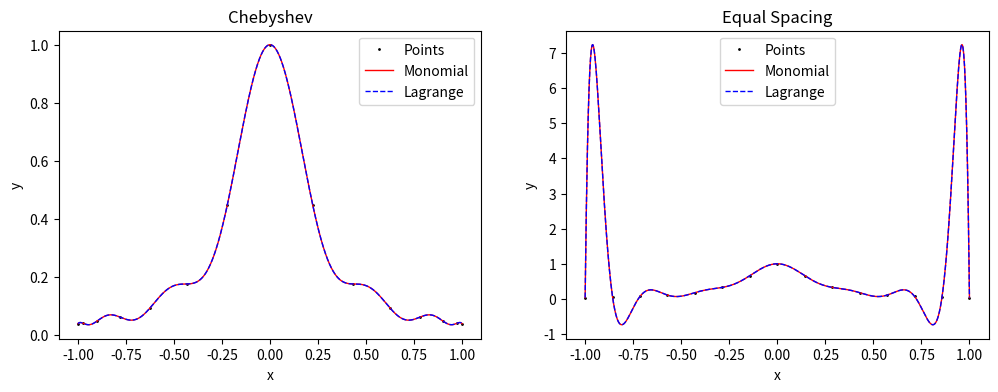
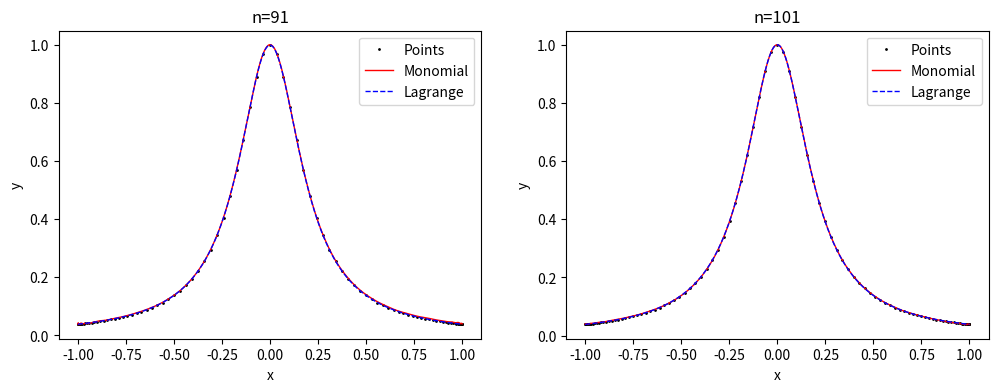
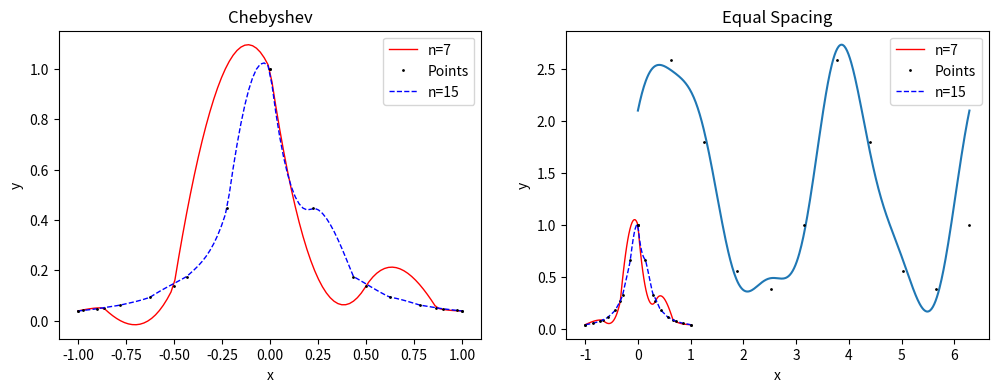

Write the Python code that produced these figures, in order.
# %%
import numpy as np
import matplotlib.pyplot as plt
# %% Q1(a)


def generateData(n, f, spacing="equal"):
    if spacing == "equal":
        x = np.linspace(-1, 1, n, endpoint=True)
    elif spacing == "cheb":
        j = np.linspace(0, n-1, n, endpoint=True)
        x = -np.cos(j*np.pi/(n-1))
    y = f(x)
    return x, y


def runge(x):
    return 1/(1+25*x**2)


def polynomailInterpolation(xs, ys):
    n = len(xs)
    A = np.ones((n, n), dtype=float)
    A = A*xs[:, np.newaxis]
    for i in range(n):
        A[:, i] = A[:, i]**i
    cs = np.linalg.solve(A, ys)

    def p(x):
        p = 0
        for i in range(n):
            p += cs[i]*x**i
        return p
    return p


def LagrangeBasis(xs, i, xInterp):
    n = len(xs)
    L = 1
    for j in range(n):
        if j == i:
            continue
        L *= (xInterp - xs[j])/(xs[i] - xs[j])
    return L


def Lagrange(xs, ys, xInterp):
    n = len(xs)
    yOut = np.zeros_like(xInterp)
    for k in range(n):
        yOut += ys[k]*LagrangeBasis(xs, k, xInterp)
    return yOut


lw = 1
ms = 1
fig, axs = plt.subplots(1, 2, figsize=(12, 4))
xEqual, yEqual = generateData(15, runge, spacing="equal")
axs[1].plot(xEqual, yEqual, "ko", label="Points", markersize=ms)
p = polynomailInterpolation(xEqual, yEqual)
xs = np.linspace(-1, 1, 1000)
ys = p(xs)
axs[1].plot(xs, ys, "r-", label="Monomial", linewidth=lw)
ys = Lagrange(xEqual, yEqual, xs)
axs[1].plot(xs, ys, "b--", label="Lagrange", linewidth=lw)
axs[1].set_title("Equal Spacing")
axs[1].set_xlabel("x")
axs[1].set_ylabel("y")
axs[1].legend()


xCheb, yCheb = generateData(15, runge, spacing="cheb")
axs[0].plot(xCheb, yCheb, "ko", label="Points", markersize=ms)
p = polynomailInterpolation(xCheb, yCheb)
ys = p(xs)
axs[0].plot(xs, ys, "r-", label="Monomial", linewidth=lw)
ys = Lagrange(xCheb, yCheb, xs)
axs[0].plot(xs, ys, "b--", label="Lagrange", linewidth=lw)
axs[0].set_title("Chebyshev")
axs[0].set_xlabel("x")
axs[0].set_ylabel("y")
axs[0].legend()
plt.show()
# %% Q1(b)
fig, axs = plt.subplots(1, 2, figsize=(12, 4))
xCheb, yCheb = generateData(91, runge, spacing="cheb")
axs[0].plot(xCheb, yCheb, "ko", label="Points", markersize=ms)
p = polynomailInterpolation(xCheb, yCheb)
ys = p(xs)
axs[0].plot(xs, ys, "r-", label="Monomial", linewidth=lw)
ys = Lagrange(xCheb, yCheb, xs)
axs[0].plot(xs, ys, "b--", label="Lagrange", linewidth=lw)
axs[0].set_title("n=91")
axs[0].set_xlabel("x")
axs[0].set_ylabel("y")
axs[0].legend()


xCheb, yCheb = generateData(101, runge, spacing="cheb")
axs[1].plot(xCheb, yCheb, "ko", label="Points", markersize=ms)
p = polynomailInterpolation(xCheb, yCheb)
ys = p(xs)
axs[1].plot(xs, ys, "r-", label="Monomial", linewidth=lw)
ys = Lagrange(xCheb, yCheb, xs)
axs[1].plot(xs, ys, "b--", label="Lagrange", linewidth=lw)
axs[1].set_title("n=101")
axs[1].set_xlabel("x")
axs[1].set_ylabel("y")
axs[1].legend()
plt.show()
print("The Lagrange interpolation is better for n=101 around the boundaries but the Monomial looks the same.")

# %% Q2


def cubicSpline(xs, ys, xInterp):
    n = len(xs)
    bs = np.array(6*((ys[2:] - ys[1:-1])/(xs[2:] - xs[1:-1]) - (ys[1:-1] - ys[:-2])/(xs[1:-1] - xs[:-2])))
    A = np.zeros((n-2, n-2), dtype=float)
    diagMid = np.diagflat(np.ones_like(A[:, 0]))
    diagUP = np.diagflat(np.ones_like(A[1:, 0]), k=1)
    diagDOWN = np.diagflat(np.ones_like(A[1:, 0]), k=-1)
    A += 2*diagMid*(xs[2:, None]-xs[:-2, None])
    A += diagUP*(xs[2:, None]-xs[1:-1, None])
    A += diagDOWN*(xs[1:-1, None]-xs[:-2, None])
    print(xs[-2]-xs[-3])
    cs = np.linalg.solve(A, bs)
    cs = np.insert(cs, 0, 0)
    cs = np.insert(cs, n-1, 0)
    k = 1
    y = np.zeros_like(xInterp)
    for i in range(len(xInterp)):
        if xInterp[i] > xs[k]:
            k += 1

        y[i] = ys[k-1]*((xs[k]-xInterp[i])/(xs[k]-xs[k-1]))+ys[k]*((xInterp[i]-xs[k-1])/(xs[k]-xs[k-1]))+cs[k-1]/6*((xs[k]-xInterp[i])*(xs[k]-xs[k-1])-(xs[k]-xInterp[i])**3/(xs[k]-xs[k-1]))-cs[k]/6*((xInterp[i]-xs[k-1])*(xs[k]-xs[k-1])-(xInterp[i]-xs[k-1])**3/(xs[k]-xs[k-1]))

    return y


fig, axs = plt.subplots(1, 2, figsize=(12, 4))
xCheb, yCheb = generateData(7, runge, spacing="cheb")
xs = np.linspace(-1, 1, 100)
ys = cubicSpline(xCheb, yCheb, xs)
axs[0].plot(xs, ys, "r-", label="n=7", linewidth=lw)
axs[0].plot(xCheb, yCheb, "ko", label="Points", markersize=ms)
xCheb, yCheb = generateData(15, runge, spacing="cheb")
ys = cubicSpline(xCheb, yCheb, xs)
axs[0].plot(xs, ys, "b--", label="n=15", linewidth=lw)
axs[0].plot(xCheb, yCheb, "ko", markersize=ms)
axs[0].set_title("Chebyshev")
axs[0].set_xlabel("x")
axs[0].set_ylabel("y")
axs[0].legend()
xEqual, yEqual = generateData(7, runge, spacing="equal")
ys = cubicSpline(xEqual, yEqual, xs)
axs[1].plot(xs, ys, "r-", label="n=7", linewidth=lw)
axs[1].plot(xEqual, yEqual, "ko", label="Points", markersize=ms)
xEqual, yEqual = generateData(15, runge, spacing="equal")
ys = cubicSpline(xEqual, yEqual, xs)
axs[1].plot(xs, ys, "b--", label="n=15", linewidth=lw)
axs[1].plot(xEqual, yEqual, "ko", markersize=ms)
axs[1].set_title("Equal Spacing")
axs[1].set_xlabel("x")
axs[1].set_ylabel("y")
axs[1].legend()
plt.show()

# %% Q3


def trigonometricInterpolation(xs, ys, xInterp):
    n = len(xs)
    m = (n-1)/2
    ks = np.linspace(0, m, int(m)+1, endpoint=True)
    aks = np.zeros_like(ks)
    bks = np.zeros_like(ks)
    for i in range(0, int(m)+1):
        aks[i] = 1/m*np.sum(np.cos(ks[i]*xs)*ys)
        bks[i] = 1/m*np.sum(np.sin(ks[i]*xs)*ys)
    a0 = aks[0]
    aks = aks[1:]
    bks = bks[1:]
    ks = ks[1:]

    y = np.zeros_like(xInterp)
    for i in range(len(xInterp)):
        y[i] = 1/2*a0+np.sum(aks*np.cos(ks*xInterp[i])+bks*np.sin(ks*xInterp[i]))
    return y


def f(x): return np.exp(np.sin(2*x))


xEqual11 = np.linspace(0, 2*np.pi, 11)
yEqual11 = f(xEqual11)
xs = np.linspace(0, 2*np.pi, 500)
ys = trigonometricInterpolation(xEqual11, yEqual11, xs)
plt.plot(xs, ys)
plt.plot(xEqual11, yEqual11, "ko", markersize=ms)
plt.show()
